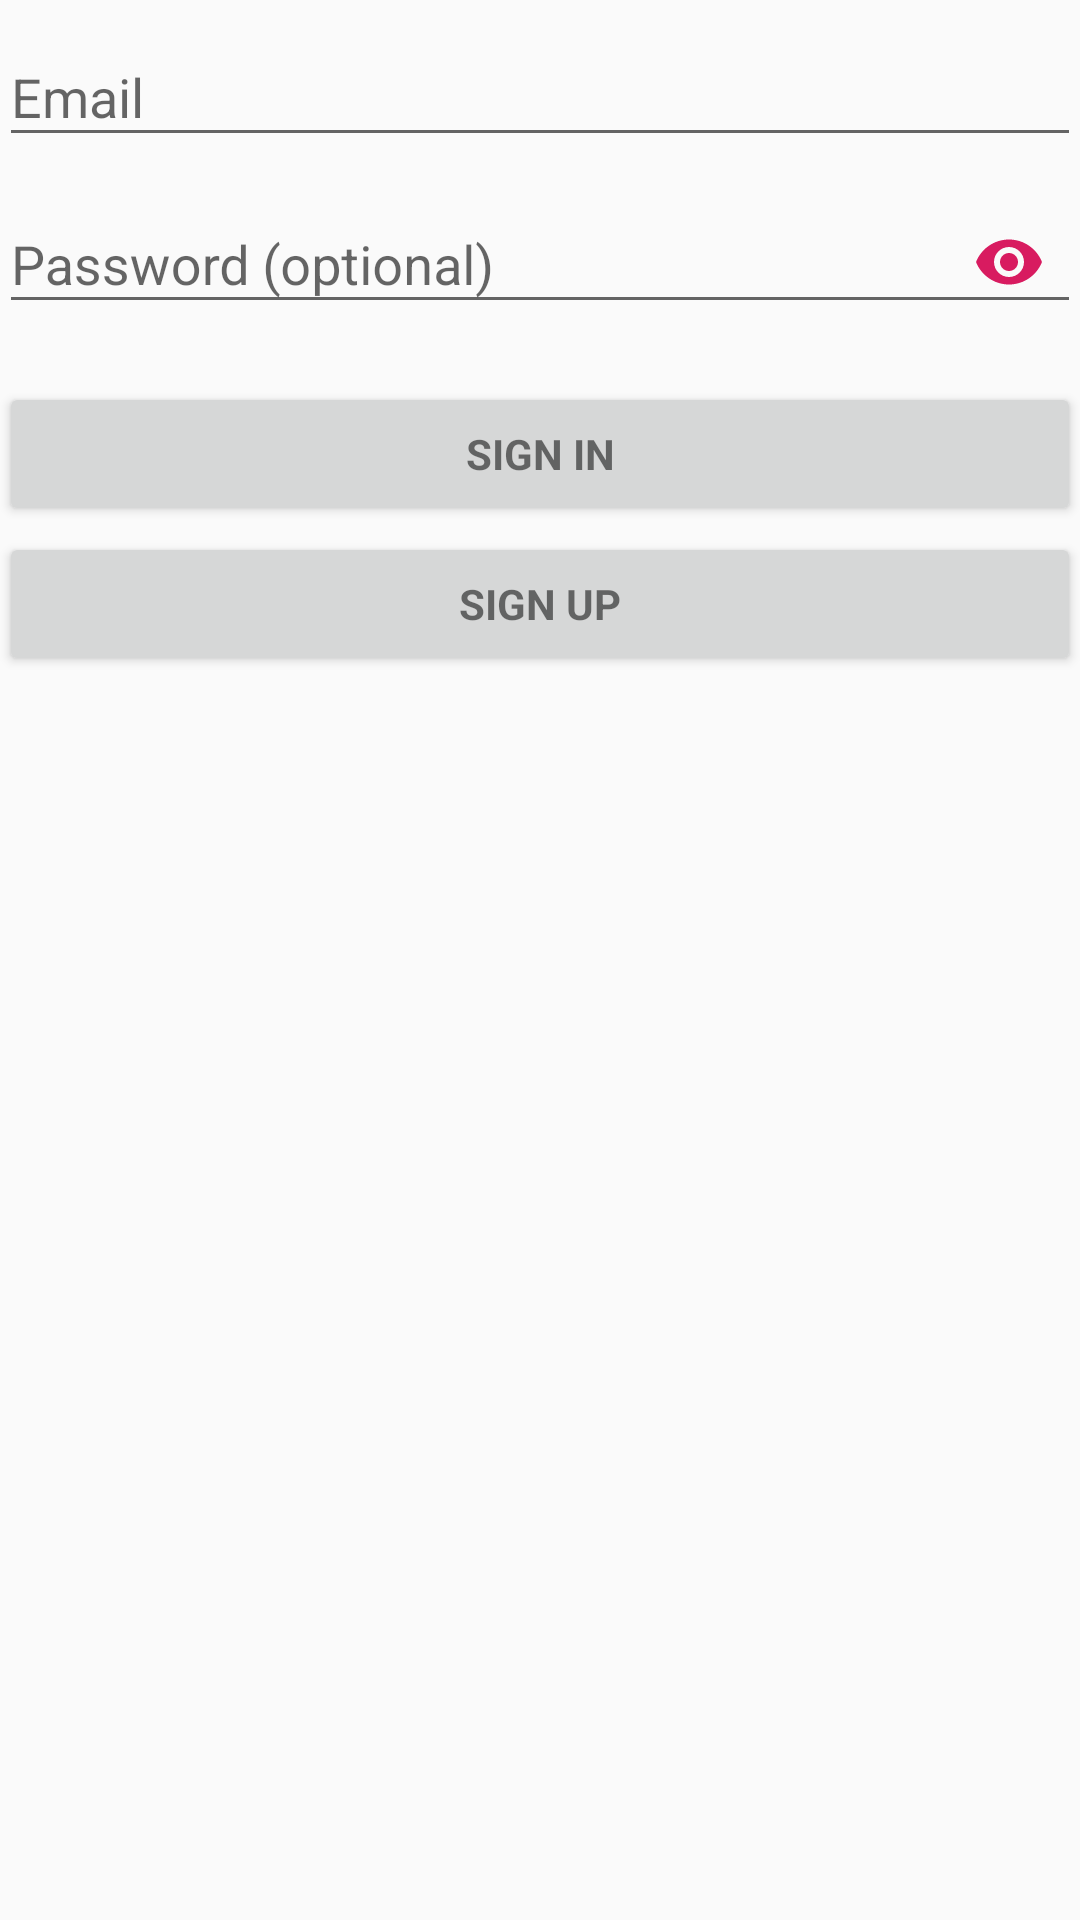

Write the Android layout XML for this screen, with the resource values it uses.
<!-- AndroidManifest.xml: application theme AppTheme -->
<!-- res/layout/activity_login.xml -->
<?xml version="1.0" encoding="utf-8"?>
<LinearLayout xmlns:android="http://schemas.android.com/apk/res/android"
    xmlns:tools="http://schemas.android.com/tools"
    android:layout_width="match_parent"
    android:layout_height="match_parent"
    xmlns:app="http://schemas.android.com/apk/res-auto"
    android:gravity="center_horizontal"
    android:orientation="vertical"
    android:paddingBottom="@dimen/activity_vertical_margin"
    android:paddingLeft="@dimen/activity_horizontal_margin"
    android:paddingRight="@dimen/activity_horizontal_margin"
    android:paddingTop="@dimen/activity_vertical_margin"
    tools:context=".LoginActivity"
    >

  
  <ProgressBar
      android:id="@+id/login_progress"
      android:layout_width="wrap_content"
      android:layout_height="wrap_content"
      android:layout_marginBottom="8dp"
      android:visibility="gone"
      style="?android:attr/progressBarStyleLarge"
      />



  <ScrollView
      android:id="@+id/login_form"
      android:layout_width="match_parent"
      android:layout_height="match_parent"
      >

    <LinearLayout
        android:id="@+id/email_login_form"
        android:layout_width="match_parent"
        android:layout_height="wrap_content"
        android:orientation="vertical"
        >

      <android.support.design.widget.TextInputLayout
          android:layout_width="match_parent"
          android:layout_height="wrap_content"
          >

        <AutoCompleteTextView
            android:id="@+id/email"
            android:layout_width="match_parent"
            android:layout_height="wrap_content"
            android:hint="@string/prompt_email"
            android:inputType="textEmailAddress"
            android:maxLines="1"
            android:singleLine="true"
            />

      </android.support.design.widget.TextInputLayout>

      <android.support.design.widget.TextInputLayout
          android:layout_width="match_parent"
          android:layout_height="wrap_content"
          app:passwordToggleEnabled="true"
          app:passwordToggleTint="@color/colorAccent"
          >

        <android.support.design.widget.TextInputEditText
            android:id="@+id/password"
            android:layout_width="match_parent"
            android:layout_height="wrap_content"
            android:hint="@string/prompt_password"
            android:imeActionId="6"
            android:imeActionLabel="@string/action_sign_in_short"
            android:imeOptions="actionUnspecified"
            android:inputType="textPassword"
            android:maxLines="1"
            android:singleLine="true"
            />

      </android.support.design.widget.TextInputLayout>

      <Button
          android:id="@+id/email_sign_in_button"
          android:layout_width="match_parent"
          android:layout_height="wrap_content"
          android:layout_marginTop="16dp"
          android:text="@string/action_sign_in"
          android:textStyle="bold"
          style="?android:textAppearanceSmall"
          />

      <Button
          android:id="@+id/email_sign_up_button"
          android:layout_width="match_parent"
          android:layout_height="wrap_content"
          android:layout_marginTop="2dp"
          android:textStyle="bold"
          style="?android:textAppearanceSmall"
          android:text="@string/action_sign_up" />

    </LinearLayout>
  </ScrollView>
</LinearLayout>
<!-- resources referenced by this layout -->
<resources>
  <color name="colorAccent">#D81B60</color>
  <string name="action_sign_in">Sign In</string>
  <string name="action_sign_in_short">Sign In</string>
  <string name="action_sign_up">Sign Up</string>
  <string name="prompt_email">Email</string>
  <string name="prompt_password">Password (optional)</string>
  <style name="AppTheme" parent="Theme.AppCompat.Light.NoActionBar">
      
      <item name="colorPrimary">@color/black</item>
      <item name="colorPrimaryDark">@color/black</item>
      <item name="colorAccent">@color/d2_marine</item>
    </style>
  <color name="black">#000000</color>
  <color name="d2_marine">#1a1a2a</color>
</resources>
